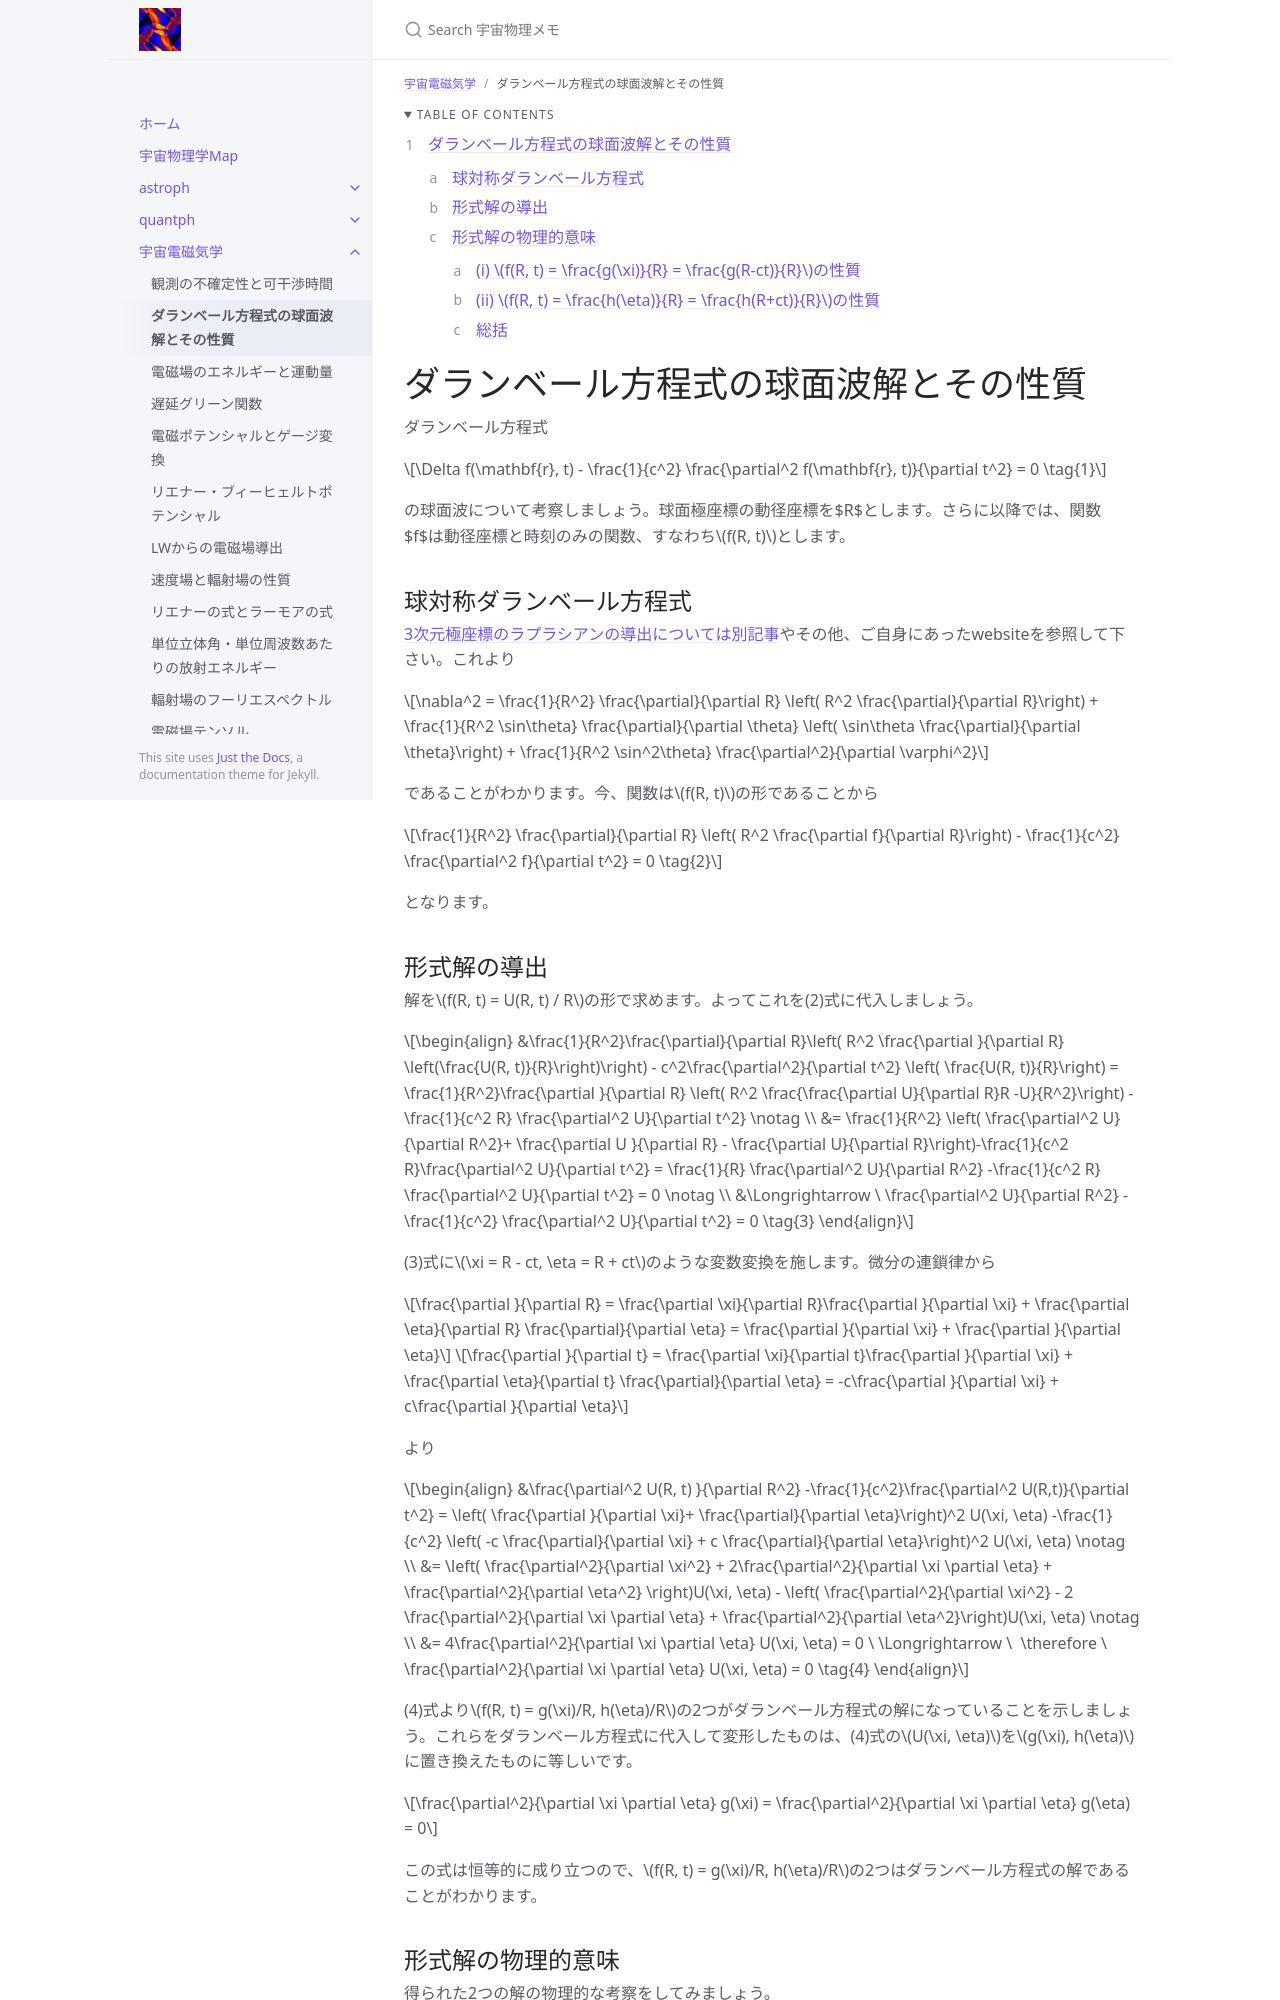

repository: github-nakasho/github-nakasho.github.io · page: astroelec/dalembert.html · generator: jekyll

---
layout: default
title: d'Alembert方程式の球面波解とその性質
parent: 宇宙電磁気学
math: mathjax3
permalink: /astroelec/dalembert
nav_order: 2
---

{: .no_toc }

<details open markdown="block">
  <summary>
    Table of contents
  </summary>
  {: .text-delta }
1. TOC
{:toc}
</details>

{% include adsense.html %} 

# ダランベール方程式の球面波解とその性質

ダランベール方程式

$$
\Delta f(\mathbf{r}, t) - \frac{1}{c^2} \frac{\partial^2 f(\mathbf{r}, t)}{\partial t^2}
= 0 \tag{1}
$$

の球面波について考察しましょう。球面極座標の動径座標を$R$とします。さらに以降では、関数$f$は動径座標と時刻のみの関数、すなわち$$f(R, t)$$とします。

## 球対称ダランベール方程式

[3次元極座標のラプラシアンの導出については別記事](https://github-nakasho.github.io/math/laplacian.html)やその他、ご自身にあったwebsiteを参照して下さい。これより

$$
\nabla^2 
= \frac{1}{R^2} \frac{\partial}{\partial R} \left( R^2 \frac{\partial}{\partial R}\right) + \frac{1}{R^2 \sin\theta} \frac{\partial}{\partial \theta} \left( \sin\theta \frac{\partial}{\partial \theta}\right) + \frac{1}{R^2 \sin^2\theta} \frac{\partial^2}{\partial \varphi^2}
$$

であることがわかります。今、関数は$$f(R, t)$$の形であることから

$$
\frac{1}{R^2} \frac{\partial}{\partial R} \left( R^2 \frac{\partial f}{\partial R}\right) - \frac{1}{c^2} \frac{\partial^2 f}{\partial t^2} = 0 \tag{2}
$$

となります。
